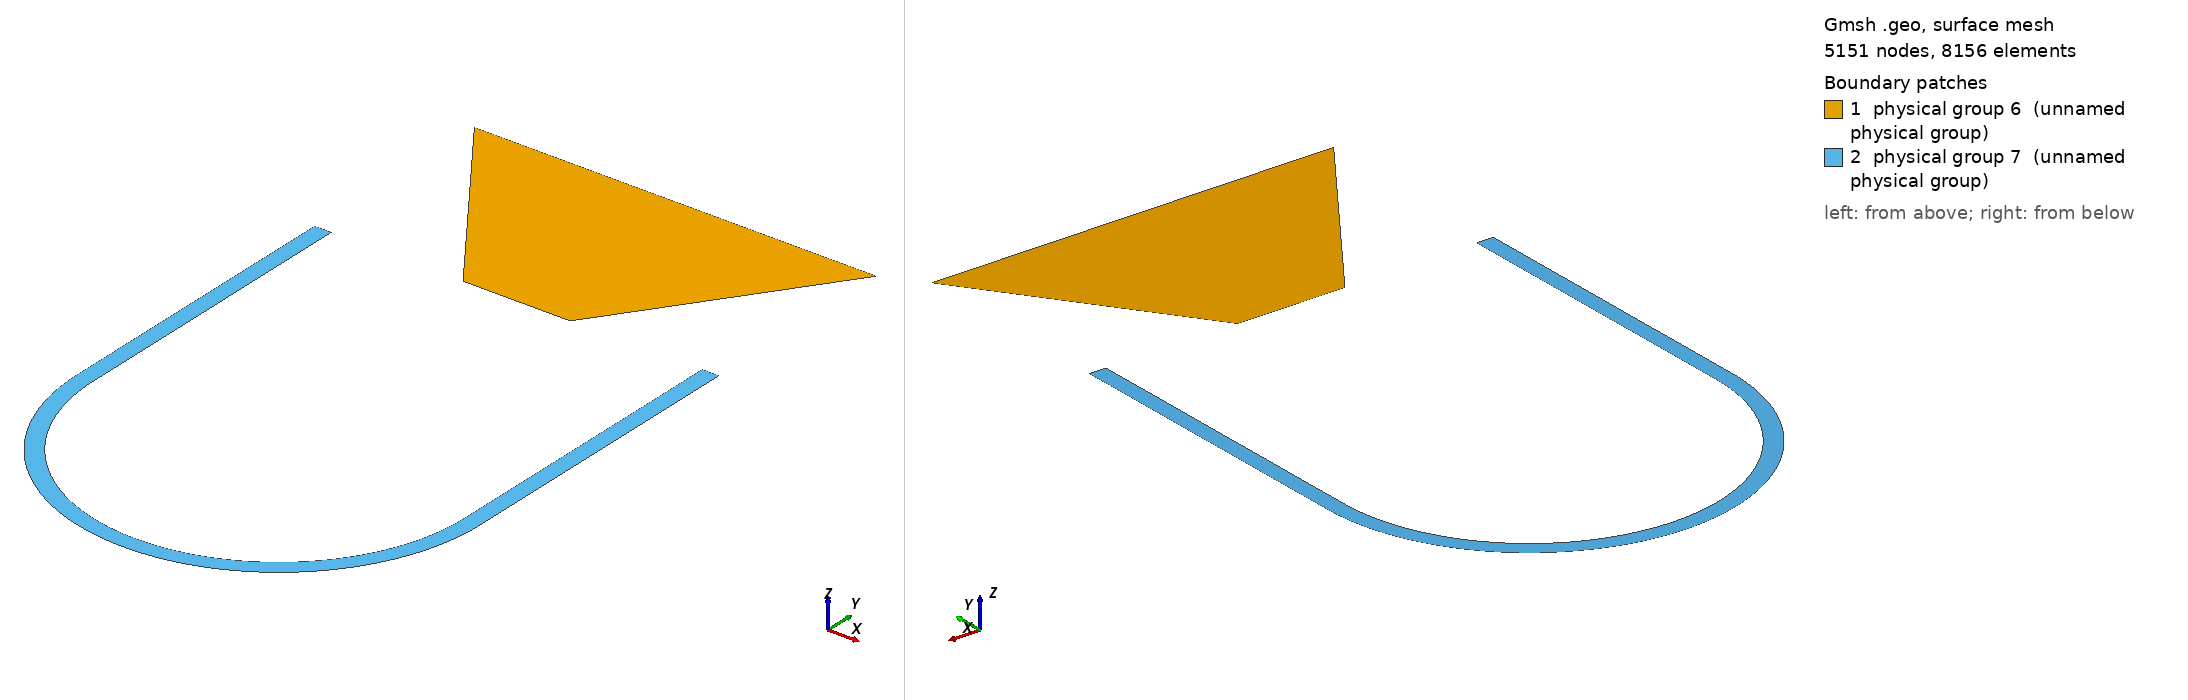

Gmsh geometry script, surface-meshed: 5151 nodes, 8156 surface elements. Boundary patches (legend numbers): 1 physical group 6 (unnamed physical group), 2 physical group 7 (unnamed physical group). Left view from above one corner, right view from below the opposite corner. Legend entries are the model's physical surfaces. The drawing asked Gmsh for element sizes between 1% and 20% of the model's largest extent; the script's own settings can give other sizes.

=== elasticContainerFilling.geo (drawn) ===
N = 100;

h2 = 2.5; 
h1 = 3.75;
R = 2.25;
b2 = 1.3;
b1 = 4.8714;
s = 0.2;

Point(1) = {-b1/2, h2, 0, 1.0};
Point(2) = {b1/2, h2, 0, 1.0};
Point(3) = {-b2/2, 0, 0, 1.0};
Point(4) = {b2/2, 0, 0, 1.0};
Point(5) = {-(R+s), 0, 0, 1.0};
Point(6) = {-R, 0, 0, 1.0};
Point(7) = {R, 0, 0, 1.0};
Point(8) = {R+s, 0, 0, 1.0};
Point(9) = {-(R+s), -h1, 0, 1.0};
Point(10) = {-R, -h1, 0, 1.0};
Point(11) = {0, -h1, 0, 1.0};
Point(12) = {R, -h1, 0, 1.0};
Point(13) = {R+s, -h1, 0, 1.0};

Line(1) = {2, 1};
Line(2) = {1, 3};
Line(3) = {3, 4};
Line(4) = {4, 2};
Line(5) = {5, 6};
Line(6) = {6, 3};
Line(7) = {4, 7};
Line(8) = {7, 8};
Line(9) = {6, 10};
Circle(10) = {10, 11, 12};
Line(11) = {12, 7};
Line(12) = {5, 9};
Circle(13) = {9, 11, 13};
Line(14) = {13, 8};
Line(15) = {9, 10};
Line(16) = {12, 13};

Line Loop(1) = {1, 2, 3, 4};
Plane Surface(1) = {1};
Line Loop(2) = {-5, 12, 15, -9};
Plane Surface(2) = {2};
Line Loop(3) = {-15, 13, -16, -10};
Plane Surface(3) = {3};
Line Loop(4) = {-8, -11, 16, 14};
Plane Surface(4) = {4};

Physical Line(1) = {1, 3}; 	// Top and bottom of the fluid
Physical Line(2) = {2, 4}; 	// Oblique walls
Physical Line(3) = {5, 8}; 	// Clamping of the elastic container
Physical Line(4) = {6, 7}; 	// Horizontal walls
Physical Line(5) = {9, 10, 11}; // Inner side of the elastic container: FSI interface

Physical Surface(6) = {1};      // Fluid
Physical Surface(7) = {2, 3, 4};// Elastic container
Physical Surface(100) = {};     // Solid-solid contact

Transfinite Line{1} = N;
Transfinite Line{2} = ((Sqrt(h2^2+(R-b2/2)^2))/b1)*N;
Transfinite Line{3} = (b2/b1)*N;
Transfinite Line{4} = ((Sqrt(h2^2+(R-b2/2)^2))/b1)*N;
Transfinite Line{5} = (s/b1)*N+1;
Transfinite Line{6} = ((R-b2/2)/b1)*N;
Transfinite Line{7} = ((R-b2/2)/b1)*N;
Transfinite Line{8} = (s/b1)*N+1;
Transfinite Line{9} = (h1/b1)*N;
Transfinite Line{10} = ((Pi*R)/b1)*N+1;
Transfinite Line{11} = (h1/b1)*N;
Transfinite Line{12} = (h1/b1)*N;
Transfinite Line{13} = ((Pi*R)/b1)*N+1;
Transfinite Line{14} = (h1/b1)*N;
Transfinite Line{15} = (s/b1)*N+1;
Transfinite Line{16} = (s/b1)*N+1;
Transfinite Surface{2} = {6, 5, 9, 10};
Transfinite Surface{3} = {10, 9, 13, 12};
Transfinite Surface{4} = {8, 7, 12, 13};
Recombine Surface{2};
Recombine Surface{3};
Recombine Surface{4};
